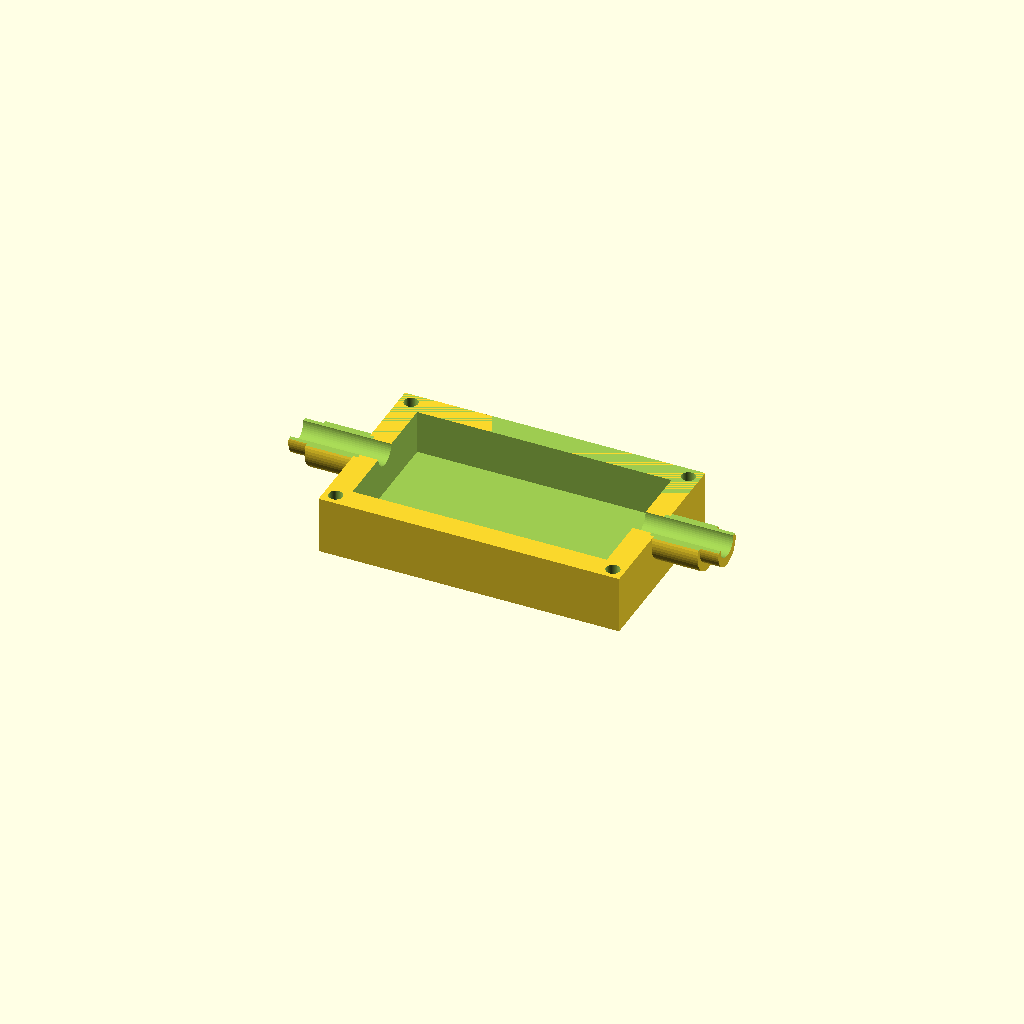
Cell 1 — every parameter at its default value.
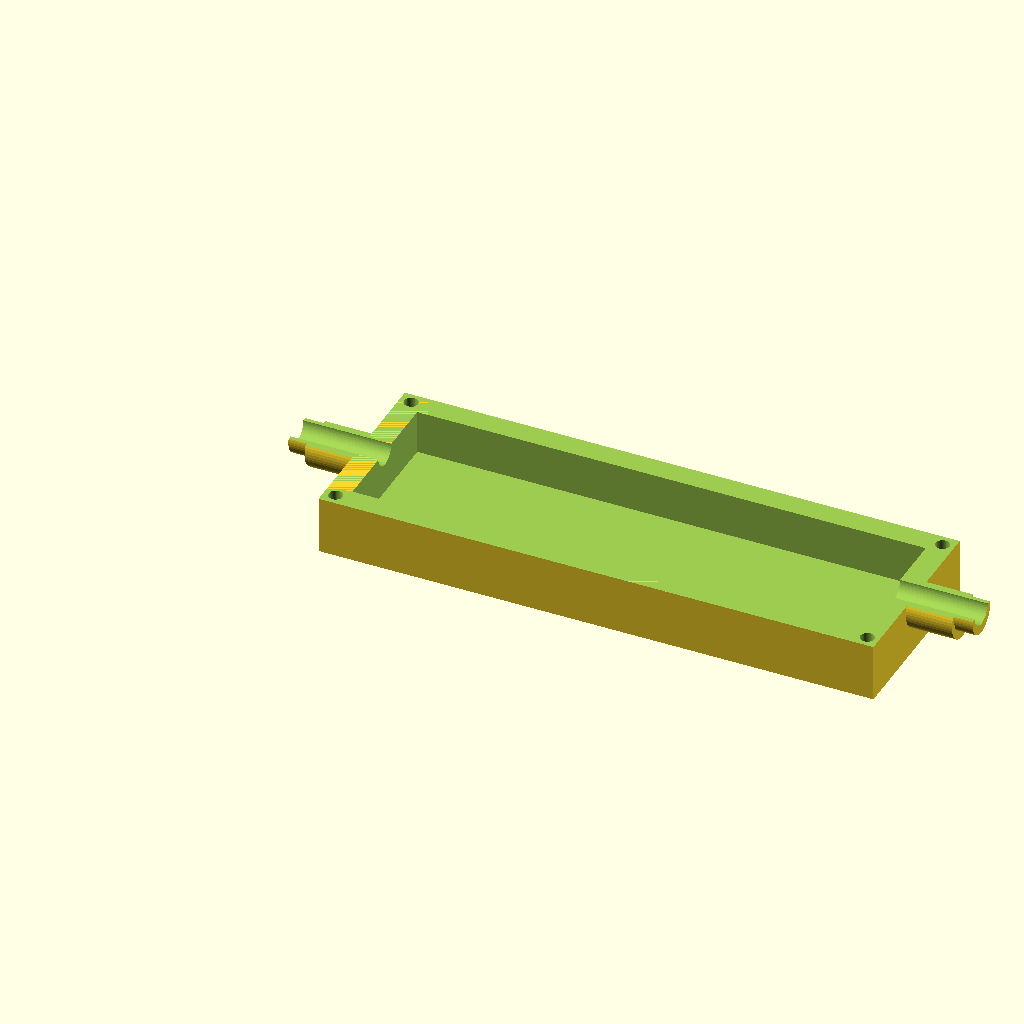
Cell 2 — l set to 110, the other parameters unchanged.
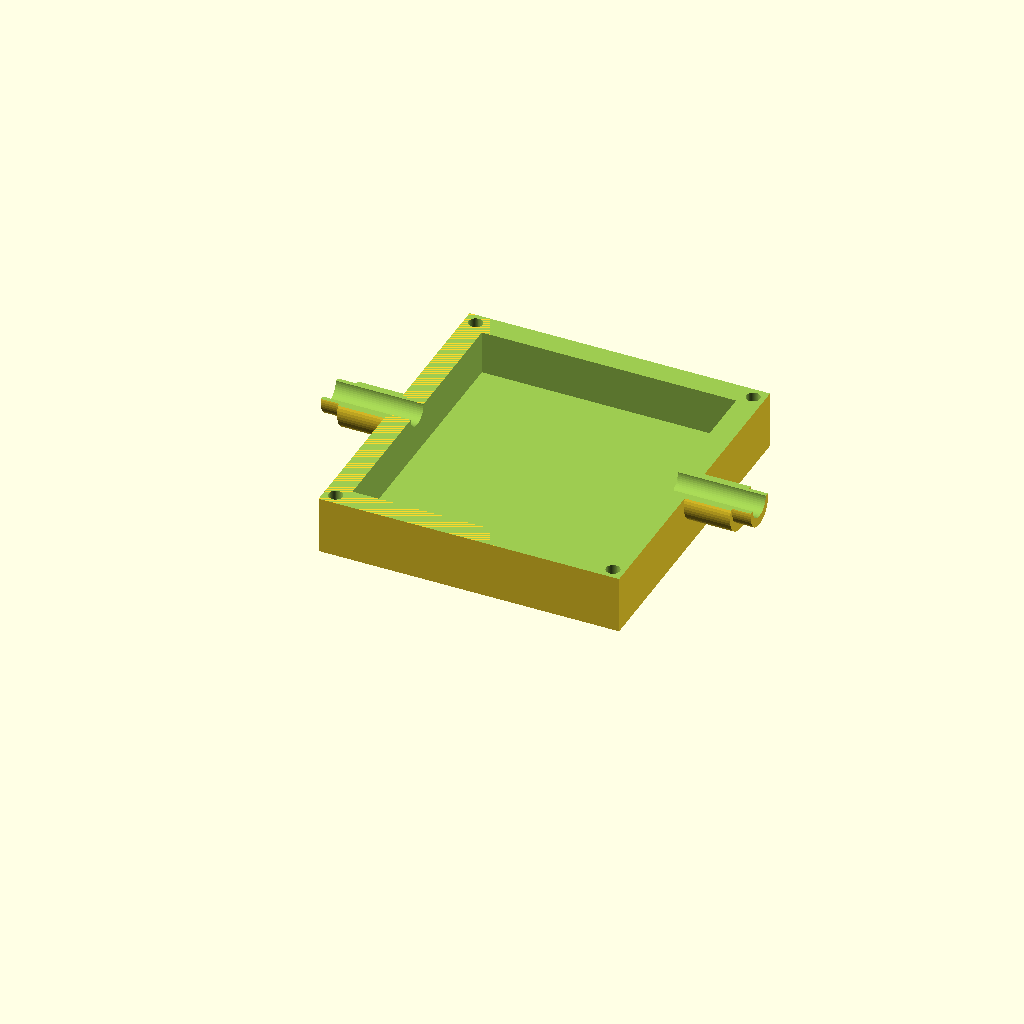
Cell 3: w = 60 (everything else at default).
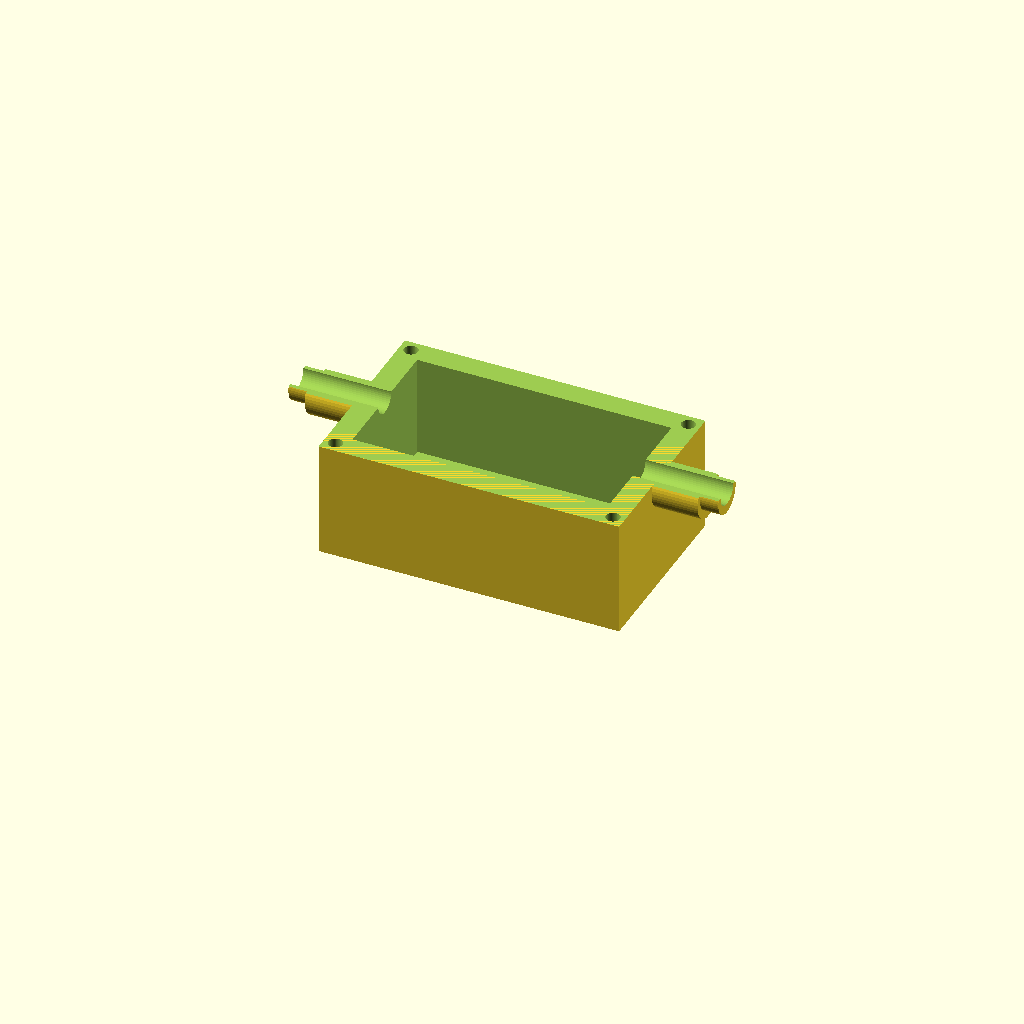
Cell 4 — h set to 50, the other parameters unchanged.
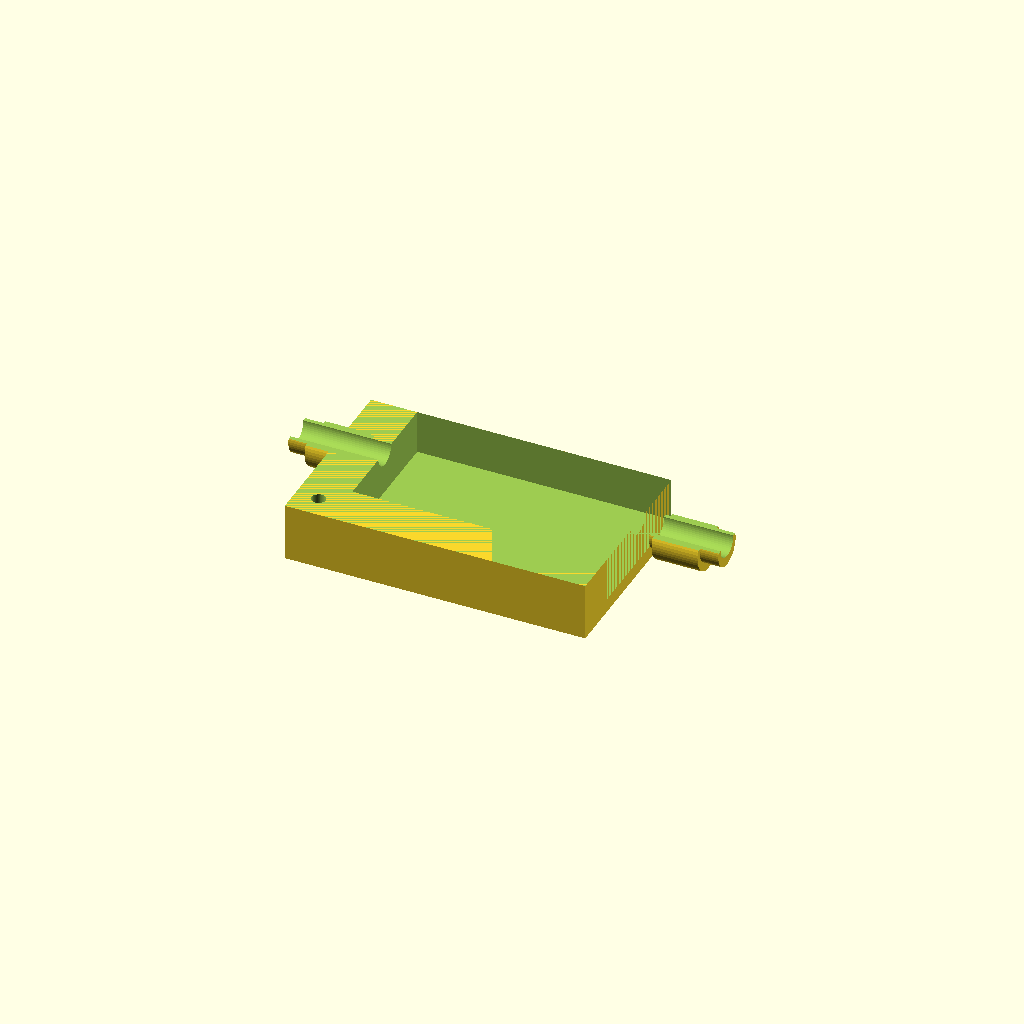
Cell 5 — e set to 10, the other parameters unchanged.
One fixed orthographic camera (rotation 55°, 0°, 25°; colour scheme Cornfield) for every cell.
OpenSCAD source file inputs/thingiverse/files/thing-2441461/files/custom-haft-box.scad:
/*
 * ----------------------------------------------------------------------------
 * "THE BEER-WARE LICENSE" (Revision 42):
 * Stephane BARTHELEMY <stephane@sbarthelemy.com> wrote this file. 
 * As long as you retain this notice you
 * can do whatever you want with this stuff. If we meet some day, and you think
 * this stuff is worth it, you can buy me a beer in return Stéphane BARTHELEMY
 * ----------------------------------------------------------------------------
 */
 
 /*
 * ----------------------------------------------------------------------------
 * "LICENCE BEERWARE" (Révision 42):
 * Stephane BARTHELEMY <stephane@sbarthelemy.com> a créé ce fichier. 
 * Tant que vous conservez cet avertissement,
 * vous pouvez faire ce que vous voulez de ce truc. Si on se rencontre un jour et
 * que vous pensez que ce truc vaut le coup, vous pouvez me payer une bière en
 * retour. Stéphane BARTHELEMY
 * ----------------------------------------------------------------------------
 */
 

//Length
l = 55 ;
//width
w = 30;
//Height ( print half of height
h = 25 ;
// Thicknesss
e = 5;
// Radius screw
vis=1.5;
// Bottom
fond =3;
// Radius cable
fil = 3;

$fn=50;

difference ()
{
    union () 
    {
        difference ()
        {
            translate ([-e,-e,-fond]) cube ([l+10,w+10,h/2]) ; 
            cube ([l,w,h/2]);
            translate ([l+(e/2),-e/2,-e*2]) cylinder (r1=vis, r2=vis, h=w+(e*2));
            translate ([l+(e/2),w+(e/2),-e*2]) cylinder (r1=vis, r2=vis, h=w+(e*2));
            translate ([-e/2,-e/2,-e*2]) cylinder (r1=vis, r2=vis, h=w+(e*2));
            translate ([-e/2,w + (e/2),-e*2]) cylinder (r1=vis, r2=vis, h=w+(e*2));
        }
        translate ([l+(fil+2),w/2,(h/2)-(fil+2)]) rotate ([0,90,0]) cylinder (r1=(fil+2), r2=(fil+2),10);
        translate ([l+(fil+1),w/2,(h/2)-(fil+1)]) rotate ([0,90,0]) cylinder (r1=(fil+1), r2=(fil+1),15);
        translate ([-10-(fil+2),w/2,(h/2)-(fil+2)]) rotate ([0,90,0]) cylinder (r1=(fil+2), r2=(fil+2),10);
        translate ([-15-(fil+1),w/2,(h/2)-(fil+1)]) rotate ([0,90,0]) cylinder (r1=(fil+1), r2=(fil+1),15);
    }
        translate ([l+(fil)-e,w/2,(h/2)-(fil)]) rotate ([0,90,0]) cylinder (r1=(fil), r2=(fil),15+(2*e));
        translate ([-20-(fil),w/2,(h/2)-(fil)]) rotate ([0,90,0]) cylinder (r1=(fil), r2=(fil),15+(2*e));
    translate ([-e-15,-e,(h/2)-fond]) cube ([l+10+35,w+10,h/2]) ; 
    
}
Parameter table extracted from the source (name, type, default, range or options):
l: number, default 55
w: number, default 30
h: number, default 25
e: number, default 5
vis: number, default 1.5
fond: number, default 3
fil: number, default 3
